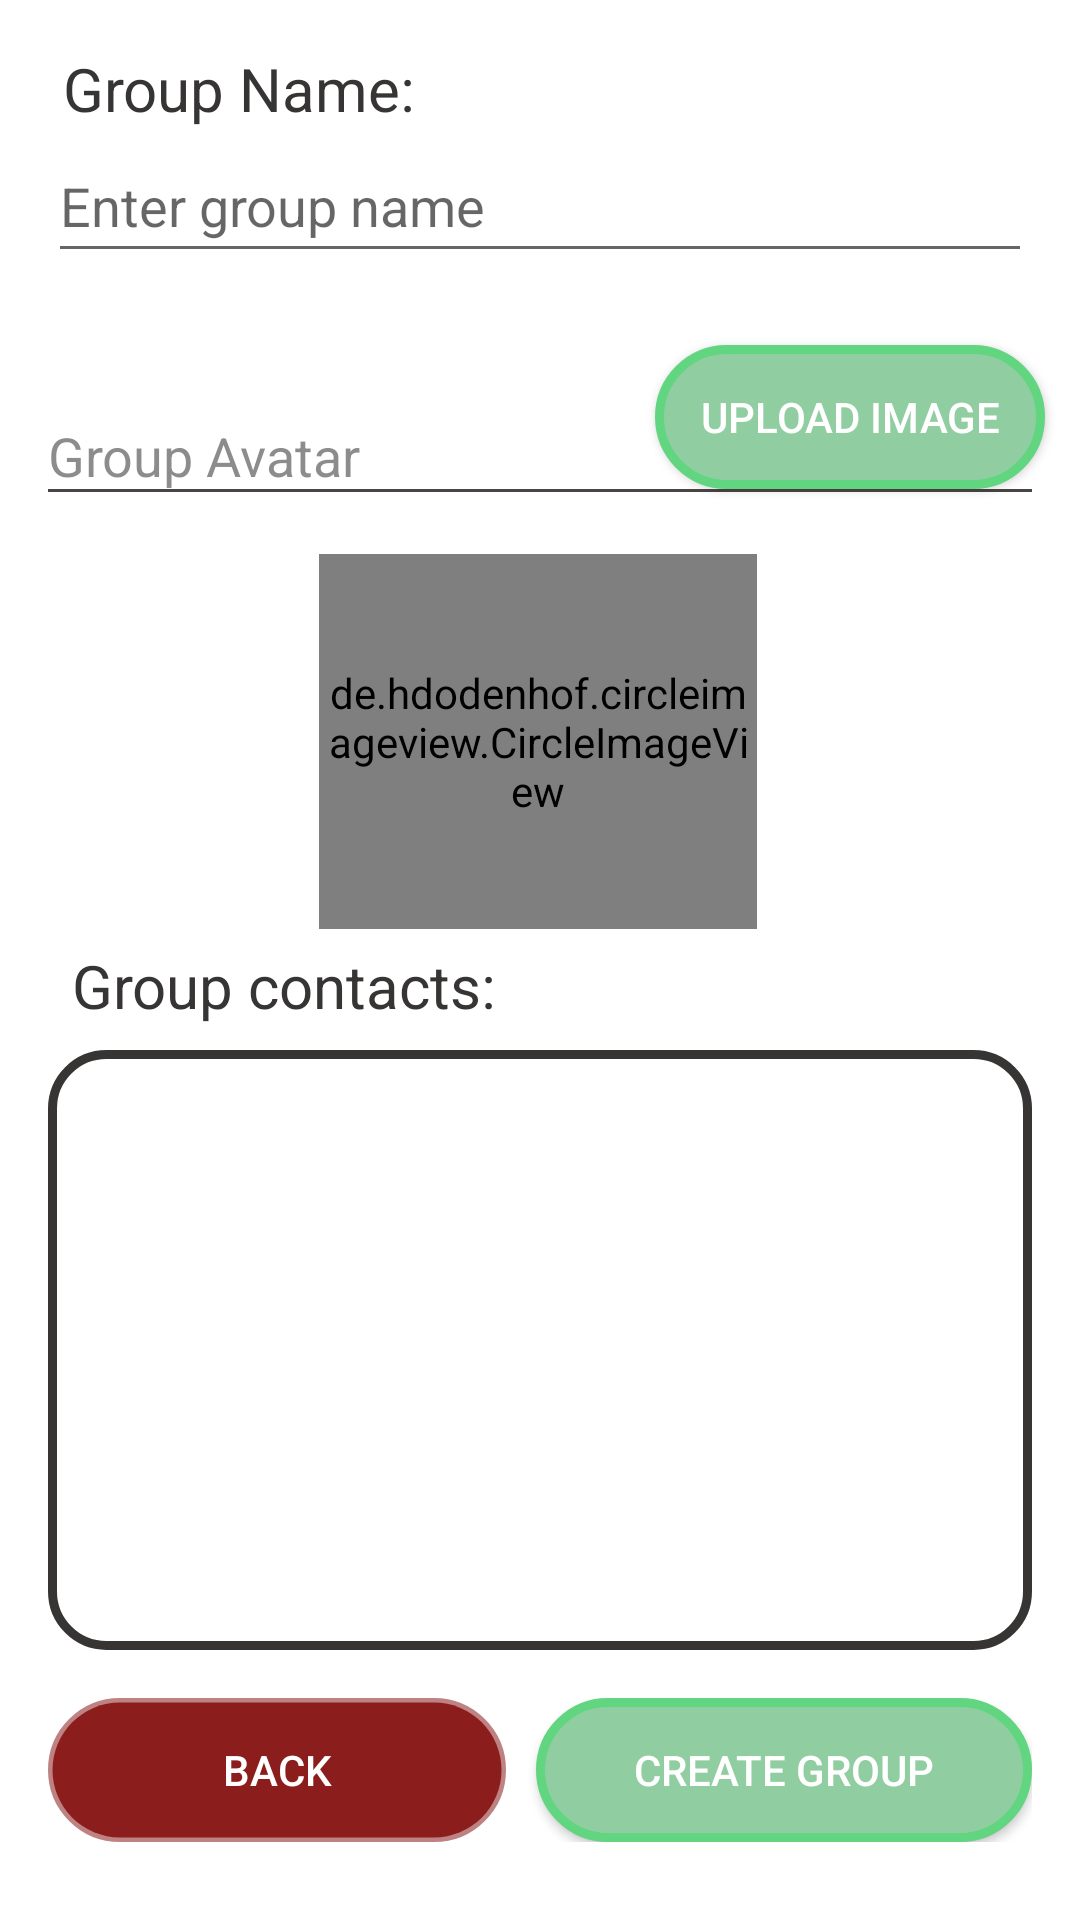

This screen was rendered from an Android layout file. Write that file and the resources it references.
<!-- AndroidManifest.xml: application theme Theme.AlphaTest -->
<!-- res/layout/activity_create_group_name.xml -->
<?xml version="1.0" encoding="utf-8"?>
<androidx.constraintlayout.widget.ConstraintLayout xmlns:android="http://schemas.android.com/apk/res/android"
    xmlns:app="http://schemas.android.com/apk/res-auto"
    xmlns:tools="http://schemas.android.com/tools"
    android:layout_width="match_parent"
    android:layout_height="match_parent"
    tools:context=".groups.CreateGroupNameActivity">

    <TextView
        android:id="@+id/groupNameTextView"
        android:layout_width="wrap_content"
        android:layout_height="0dp"
        android:layout_marginTop="16dp"
        android:paddingLeft="5dp"
        android:paddingRight="5dp"
        android:text="Group Name:"
        android:textColor="#373434"
        android:textSize="20sp"
        app:layout_constraintEnd_toEndOf="@+id/groupNameEditText"
        app:layout_constraintHorizontal_bias="0.0"
        app:layout_constraintStart_toStartOf="@+id/groupNameEditText"
        app:layout_constraintTop_toTopOf="parent" />

    <EditText
        android:id="@+id/groupNameEditText"
        android:layout_width="0dp"
        android:layout_height="wrap_content"
        android:ems="10"
        android:hint="Enter group name"
        android:inputType="textPersonName"
        android:minHeight="48dp"
        app:layout_constraintBottom_toTopOf="@+id/groupAdded2RecyclerView"
        app:layout_constraintEnd_toEndOf="@+id/groupAdded2RecyclerView"
        app:layout_constraintHorizontal_bias="0.0"
        app:layout_constraintStart_toStartOf="@+id/groupAdded2RecyclerView"
        app:layout_constraintTop_toBottomOf="@+id/groupNameTextView"
        app:layout_constraintVertical_bias="0.0" />

    <TextView
        android:id="@+id/groupAvatartextView"
        android:layout_width="wrap_content"
        android:layout_height="wrap_content"
        android:gravity="bottom"
        android:text="Group Avatar"
        android:textColor="#8F333232"
        android:textSize="18sp"
        app:layout_constraintBottom_toBottomOf="@+id/divider"
        app:layout_constraintStart_toStartOf="@+id/divider" />

    <android.widget.Button
        android:id="@+id/uploadGroupImageButton"
        android:layout_width="wrap_content"
        android:layout_height="wrap_content"
        android:layout_weight="1"
        android:background="@drawable/round_button"
        android:text="Upload image"
        android:textSize="14dp"
        android:paddingRight="15dp"
        android:paddingLeft="15dp"
        android:textColor="@color/white"
        app:layout_constraintBottom_toTopOf="@+id/divider"
        app:layout_constraintEnd_toEndOf="parent"
        app:layout_constraintHorizontal_bias="0.949"
        app:layout_constraintStart_toStartOf="parent" />

    <View
        android:id="@+id/divider"
        android:layout_width="0dp"
        android:layout_height="1dp"
        android:layout_marginTop="72dp"
        android:background="#494545"
        app:layout_constraintEnd_toEndOf="@+id/groupNameEditText"
        app:layout_constraintHorizontal_bias="1.0"
        app:layout_constraintStart_toStartOf="@+id/groupNameEditText"
        app:layout_constraintTop_toBottomOf="@+id/groupNameEditText" />

    <ImageView
        android:id="@+id/groupAvatar"
        android:layout_width="146dp"
        android:layout_height="125dp"
        android:layout_marginTop="16dp"
        app:layout_constraintBottom_toTopOf="@+id/contactsAddedGroupTextView2"
        app:layout_constraintEnd_toEndOf="@+id/groupAdded2RecyclerView"
        app:layout_constraintHorizontal_bias="0.497"
        app:layout_constraintStart_toStartOf="@+id/groupAdded2RecyclerView"
        app:layout_constraintTop_toTopOf="@+id/divider"
        app:srcCompat="@drawable/profile" />

    <de.hdodenhof.circleimageview.CircleImageView
        android:id="@+id/circleAvatarGroup"
        android:layout_width="0dp"
        android:layout_height="0dp"
        app:civ_border_width="4dp"
        app:layout_constraintBottom_toBottomOf="@+id/groupAvatar"
        app:layout_constraintEnd_toEndOf="@+id/groupAvatar"
        app:layout_constraintStart_toStartOf="@+id/groupAvatar"
        app:layout_constraintTop_toTopOf="@+id/groupAvatar" />

    <TextView
        android:id="@+id/contactsAddedGroupTextView2"
        android:layout_width="wrap_content"
        android:layout_height="wrap_content"
        android:layout_marginStart="24dp"
        android:layout_marginBottom="8dp"
        android:text="Group contacts:"
        android:textColor="#373434"
        android:textSize="20sp"
        app:layout_constraintBottom_toTopOf="@+id/groupAdded2RecyclerView"
        app:layout_constraintStart_toStartOf="parent" />

    <androidx.recyclerview.widget.RecyclerView
        android:id="@+id/groupAdded2RecyclerView"
        android:layout_width="0dp"
        android:layout_height="200dp"
        android:layout_marginStart="16dp"
        android:layout_marginEnd="16dp"
        android:layout_marginBottom="90dp"
        android:layout_weight="1"
        android:background="@drawable/textview_border"
        android:padding="16dp"
        app:layoutManager="androidx.recyclerview.widget.LinearLayoutManager"
        app:layout_constraintBottom_toBottomOf="parent"
        app:layout_constraintEnd_toEndOf="parent"
        app:layout_constraintHorizontal_bias="0.0"
        app:layout_constraintStart_toStartOf="parent">

    </androidx.recyclerview.widget.RecyclerView>

    <LinearLayout
        android:id="@+id/linearLayout4"
        android:layout_width="0dp"
        android:layout_height="wrap_content"
        android:layout_marginTop="16dp"
        android:orientation="horizontal"
        app:layout_constraintEnd_toEndOf="@+id/groupAdded2RecyclerView"
        app:layout_constraintStart_toStartOf="@+id/groupAdded2RecyclerView"
        app:layout_constraintTop_toBottomOf="@+id/groupAdded2RecyclerView">

        <android.widget.Button
            android:id="@+id/backGroupButton"
            android:layout_width="wrap_content"
            android:layout_height="wrap_content"
            android:layout_marginRight="10dp"
            android:layout_weight="1"
            android:background="@drawable/round_red_button"
            android:text="Back"
            android:textColor="@color/white" />

        <android.widget.Button
            android:id="@+id/createGroupButton"
            android:layout_width="wrap_content"
            android:layout_height="wrap_content"
            android:layout_weight="1"
            android:background="@drawable/round_button"
            android:text="Create group"
            android:textColor="@color/white" />
    </LinearLayout>

</androidx.constraintlayout.widget.ConstraintLayout>
<!-- resources referenced by this layout -->
<resources>
  <color name="white">#FFFFFFFF</color>
  <!-- drawable round_button (drawable) -->
  <?xml version="1.0" encoding="utf-8"?>
  <shape xmlns:android="http://schemas.android.com/apk/res/android">
      <stroke android:width="3dp" android:color="#61D580"/>
      <solid android:color="#90cea1"/>
      <corners android:radius="1000dp"/>
  </shape>
  <!-- drawable round_red_button (drawable) -->
  <?xml version="1.0" encoding="utf-8"?>
  <shape xmlns:android="http://schemas.android.com/apk/res/android">
      <stroke android:width="3dp" android:color="#8D8C1D1D"/>
      <solid android:color="#FF8C1D1D"/>
      <corners android:radius="1000dp"/>
  </shape>
  <!-- drawable textview_border (drawable) -->
  <?xml version="1.0" encoding="utf-8"?>
  <shape xmlns:android="http://schemas.android.com/apk/res/android"
      android:shape="rectangle" >
  
      <stroke
          android:width="3dp"
          android:color="#373434" />
      <corners android:radius="18dp"/>
  
  </shape>
  <style name="Theme.AlphaTest" parent="Theme.MaterialComponents.DayNight.DarkActionBar">
          
          
          <item name="colorPrimary">@color/light_blue</item>
          <item name="colorPrimaryVariant">@color/purple_700</item>
          <item name="colorOnPrimary">@color/white</item>
          
          <item name="colorSecondary">@color/teal_200</item>
          <item name="colorSecondaryVariant">@color/teal_700</item>
          <item name="colorOnSecondary">@color/black</item>
          
          <item name="android:statusBarColor" tools:targetApi="l">@color/light_blue</item>
          <item name="android:navigationBarColor">@color/light_blue</item>
          <item name="android:actionBarStyle">@color/light_blue</item>
          
      </style>
  <color name="light_blue">#01b4e4</color>
  <color name="purple_700">#FF3700B3</color>
  <color name="teal_200">#FF03DAC5</color>
  <color name="teal_700">#FF018786</color>
  <color name="black">#FF000000</color>
</resources>
